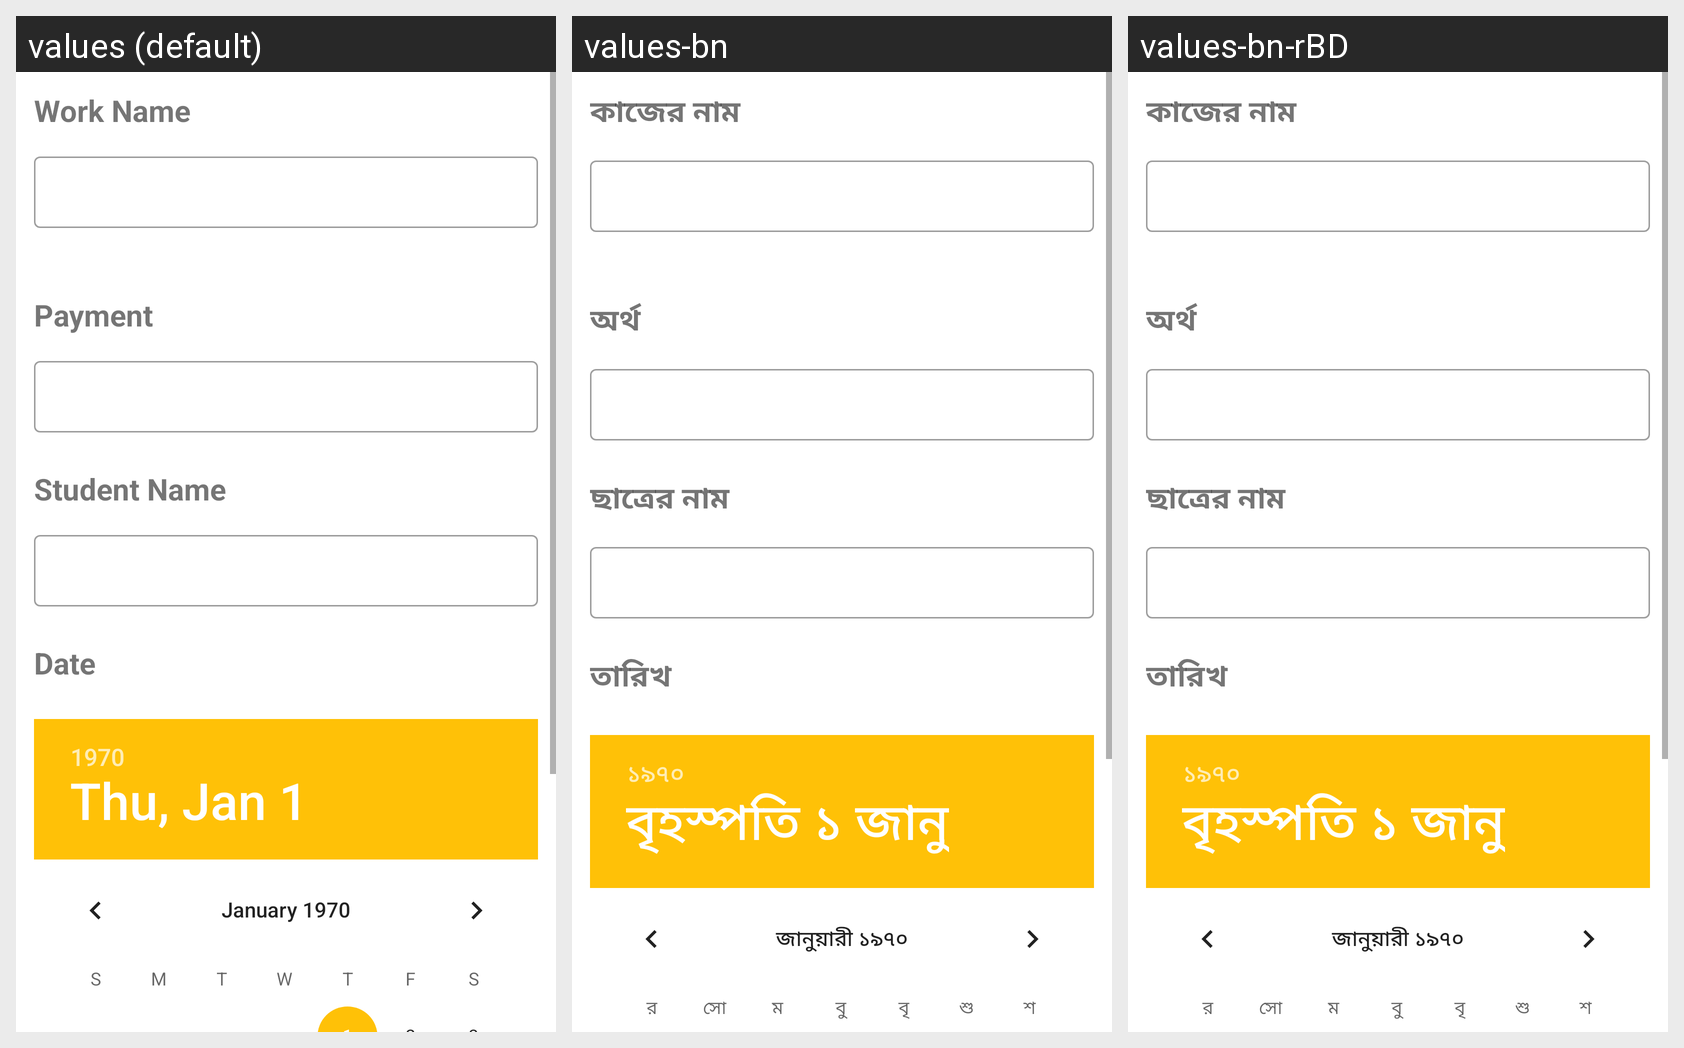

Translations of the strings shown on this Android screen, per locale in the grid:
Android screen res/layout/activity_add_new_work.xml rendered under 3 locales, left to right: values (default), values-bn, values-bn-rBD. Device: Nexus 5 (rendered at 1080×1920; each locale shown at half size, 540×960, under a caption strip naming it); theme Theme.PaymentPaid.
Strings drawn on this screen, with the default value and each locale's value (text and hints the layout hard-codes, and strings that could not be matched under every locale, appear in the picture but are not listed):

hint_work_name
  values: Work Name
  values-bn: কাজের নাম
  values-bn-rBD: কাজের নাম

hint_payment
  values: Payment
  values-bn: অর্থ
  values-bn-rBD: অর্থ

hint_student_name
  values: Student Name
  values-bn: ছাত্রের নাম
  values-bn-rBD: ছাত্রের নাম

hint_date
  values: Date
  values-bn: তারিখ
  values-bn-rBD: তারিখ
